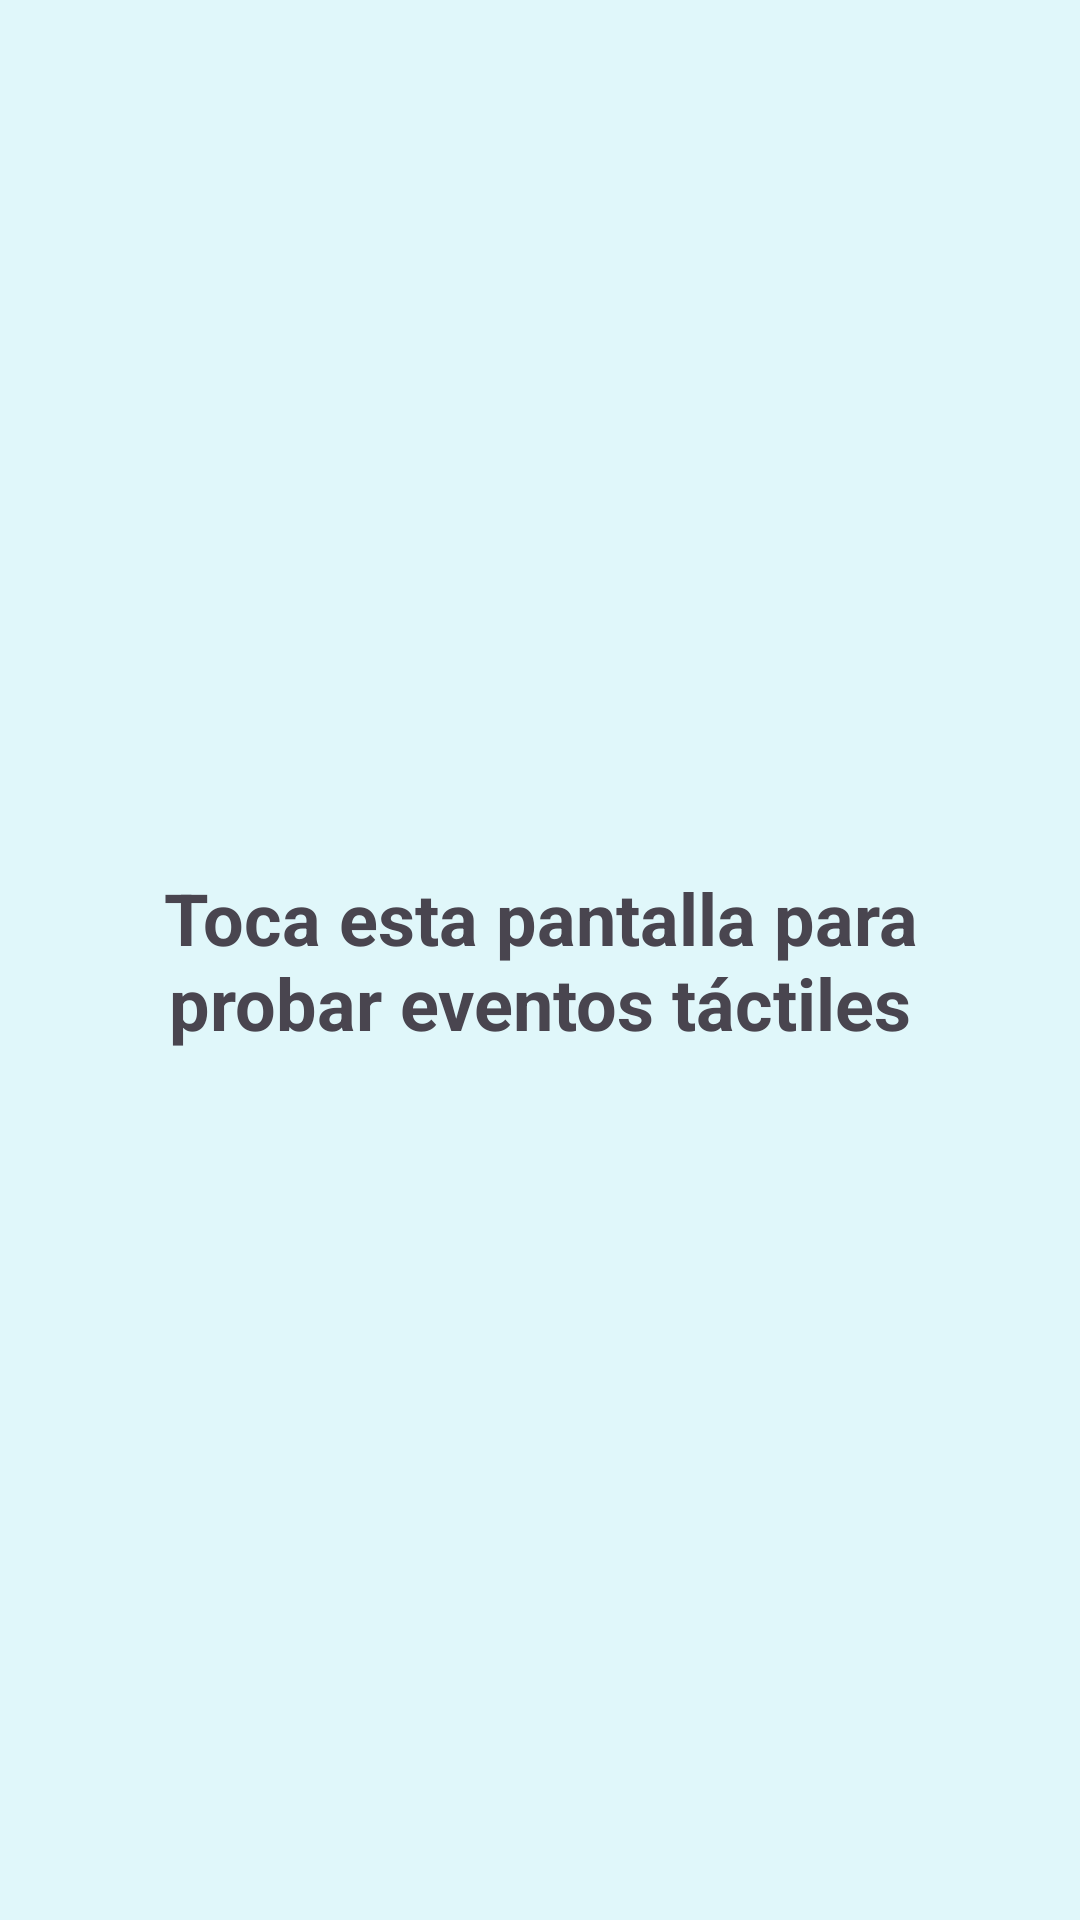

Layout XML and referenced resources for this Android screen:
<!-- AndroidManifest.xml: application theme Theme.HilosDeEjecuciónYSensores -->
<!-- res/layout/activity_ejercicio07.xml -->
<?xml version="1.0" encoding="utf-8"?>
<LinearLayout xmlns:android="http://schemas.android.com/apk/res/android"
    android:layout_width="match_parent"
    android:layout_height="match_parent"
    android:orientation="vertical">

    <TextView
        android:id="@+id/tvEstadoTactil"
        android:layout_width="match_parent"
        android:layout_height="match_parent"
        android:background="#E0F7FA"
        android:gravity="center"
        android:padding="24dp"
        android:text="Toca esta pantalla para probar eventos táctiles"
        android:textSize="24sp"
        android:textStyle="bold" />

</LinearLayout>
<!-- resources referenced by this layout -->
<resources>
  <style name="Theme.HilosDeEjecuciónYSensores" parent="Base.Theme.HilosDeEjecuciónYSensores" />
  <style name="Base.Theme.HilosDeEjecuciónYSensores" parent="Theme.Material3.DayNight.NoActionBar">
          
          
      </style>
</resources>
